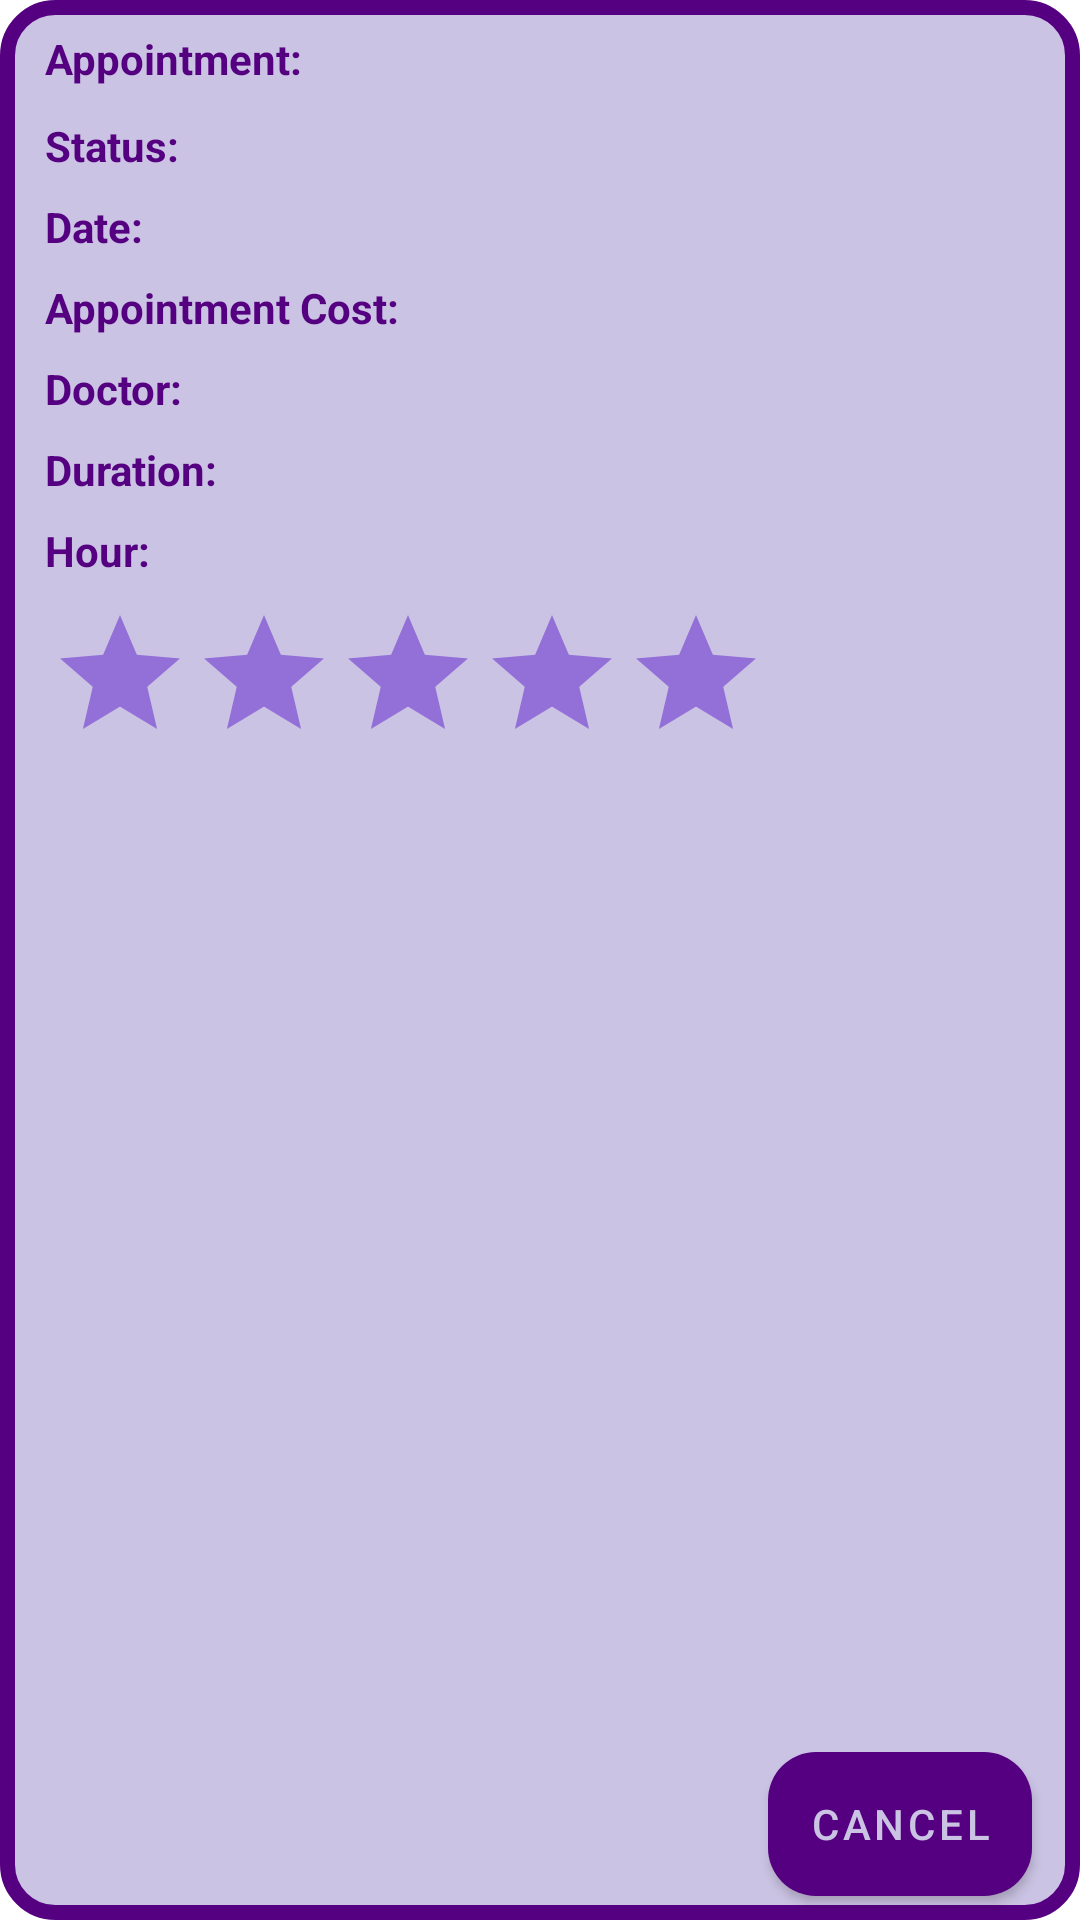

Reconstruct the res/layout file that produces this screen, plus the resources it refers to.
<!-- AndroidManifest.xml: application theme Theme.DCM -->
<!-- res/layout/lv_appointments_row.xml -->
<?xml version="1.0" encoding="utf-8"?>
<androidx.constraintlayout.widget.ConstraintLayout xmlns:android="http://schemas.android.com/apk/res/android"
    xmlns:app="http://schemas.android.com/apk/res-auto"
    xmlns:tools="http://schemas.android.com/tools"
    android:layout_width="match_parent"
    android:layout_height="wrap_content"
    android:background="@drawable/rounded_bk">
    <TextView
        android:id="@+id/tvType"
        android:layout_width="wrap_content"
        android:layout_height="wrap_content"
        android:layout_marginStart="15dp"
        android:layout_marginTop="10dp"
        android:textStyle="bold"
        android:text="@string/appointment"
        android:textColor="@color/darkPurple"
        android:textSize="14sp"
        app:layout_constraintStart_toStartOf="parent"
        app:layout_constraintTop_toTopOf="parent" />
    <TextView
        android:id="@+id/tvAppStatus"
        android:layout_width="wrap_content"
        android:layout_height="wrap_content"
        android:layout_marginStart="15dp"
        android:layout_marginTop="10dp"
        android:textStyle="bold"
        android:text="@string/appointment_status"
        android:textColor="@color/darkPurple"
        android:textSize="14sp"
        app:layout_constraintStart_toStartOf="parent"
        app:layout_constraintTop_toBottomOf="@id/tvType" />

    <TextView
        android:id="@+id/tvAppDate"
        android:layout_width="wrap_content"
        android:layout_height="wrap_content"
        android:layout_marginStart="15dp"
        android:layout_marginTop="8dp"
        android:textStyle="bold"
        android:text="@string/appointment_date"
        android:textColor="@color/darkPurple"
        android:textSize="14sp"
        app:layout_constraintStart_toStartOf="parent"
        app:layout_constraintTop_toBottomOf="@id/tvAppStatus" />

    <TextView
        android:id="@+id/tvAppCost"
        android:layout_width="wrap_content"
        android:layout_height="wrap_content"
        android:layout_marginStart="15dp"
        android:layout_marginTop="8dp"
        android:textStyle="bold"
        android:text="@string/appointment_cost"
        android:textColor="@color/darkPurple"
        android:textSize="14sp"
        app:layout_constraintStart_toStartOf="parent"
        app:layout_constraintTop_toBottomOf="@id/tvAppDate" />

    <TextView
        android:id="@+id/tvAppDoctor"
        android:layout_width="wrap_content"
        android:layout_height="wrap_content"
        android:layout_marginStart="15dp"
        android:textStyle="bold"
        android:layout_marginTop="8dp"
        android:text="@string/doctor"
        android:textColor="@color/darkPurple"
        android:textSize="14sp"
        app:layout_constraintStart_toStartOf="parent"
        app:layout_constraintTop_toBottomOf="@id/tvAppCost" />

    <TextView
        android:id="@+id/tvAppDuration"
        android:layout_width="wrap_content"
        android:layout_height="wrap_content"
        android:layout_marginStart="15dp"
        android:textStyle="bold"
        android:layout_marginTop="8dp"
        android:text="@string/duration"
        android:textColor="@color/darkPurple"
        android:textSize="14sp"
        app:layout_constraintStart_toStartOf="parent"
        app:layout_constraintTop_toBottomOf="@id/tvAppDoctor" />

    <TextView
        android:id="@+id/tvAppHour"
        android:layout_width="wrap_content"
        android:layout_height="wrap_content"
        android:layout_marginStart="15dp"
        android:layout_marginTop="8dp"
        android:text="@string/hour"
        android:textColor="@color/darkPurple"
        android:textSize="14sp"
        android:textStyle="bold"
        app:layout_constraintStart_toStartOf="parent"
        app:layout_constraintTop_toBottomOf="@id/tvAppDuration" />

    <Button
        android:id="@+id/btnCancelAppointment"
        android:layout_width="wrap_content"
        android:layout_height="wrap_content"
        android:layout_marginEnd="16dp"
        android:layout_marginBottom="8dp"
        android:background="@drawable/darkprpl_rounded_bk"
        android:padding="10sp"
        android:text="@string/cancel"
        android:textColor="@color/lightPurple"
        app:layout_constraintBottom_toBottomOf="parent"
        app:layout_constraintEnd_toEndOf="parent" />

    <RatingBar
        android:id="@+id/ratingBar"
        android:layout_width="238dp"
        android:layout_height="53dp"
        android:layout_marginStart="16dp"
        android:layout_marginTop="8dp"
        android:numStars="5"
        android:progressTint="@color/darkPurple"
        android:progressBackgroundTint="@color/midPurple"
        android:stepSize="1.0"
        app:layout_constraintStart_toStartOf="parent"
        app:layout_constraintTop_toBottomOf="@id/tvAppHour" />

</androidx.constraintlayout.widget.ConstraintLayout>
<!-- resources referenced by this layout -->
<resources>
  <color name="darkPurple">#550080</color>
  <color name="lightPurple">#CBC3E3</color>
  <color name="midPurple">#9370D8</color>
  <!-- drawable darkprpl_rounded_bk (drawable) -->
  <?xml version="1.0" encoding="utf-8"?>
  <shape xmlns:android="http://schemas.android.com/apk/res/android">
      <corners android:radius="16dp" />
      <solid android:color="@color/darkPurple" />
  </shape>
  <!-- drawable rounded_bk (drawable) -->
  <?xml version="1.0" encoding="utf-8"?>
  <shape xmlns:android="http://schemas.android.com/apk/res/android">
      <corners android:radius="16dp" />
      <solid android:color="@color/lightPurple" />
      <stroke android:width="5dp" android:color="@color/darkPurple" />
  </shape>
  <string name="appointment">Appointment:</string>
  <string name="appointment_cost">Appointment Cost:</string>
  <string name="appointment_date">Date:</string>
  <string name="appointment_status">Status:</string>
  <string name="cancel">Cancel</string>
  <string name="doctor">Doctor:</string>
  <string name="duration">Duration:</string>
  <string name="hour">Hour:</string>
  <style name="Theme.DCM" parent="Theme.MaterialComponents.DayNight.DarkActionBar">
          
          <item name="colorPrimary">@color/lightPurple</item>
          <item name="colorPrimaryVariant">@color/darkPurple</item>
          <item name="colorOnPrimary">@color/black</item>
          
          <item name="colorSecondary">@color/lightPurple</item>
          <item name="colorSecondaryVariant">@color/darkPurple</item>
          <item name="colorOnSecondary">@color/black</item>
          
          <item name="android:statusBarColor">@color/darkPurple</item>
          
          <item name="buttonStyle">@style/Widget.DCM.Button</item>
          <item name="buttonStyleSmall">@style/Widget.DCM.Button</item>
          <item name="materialButtonStyle">@style/Widget.DCM.Button</item>
          
      </style>
  <color name="black">#FF000000</color>
  <style name="Widget.DCM.Button" parent="Widget.MaterialComponents.Button">
          <item name="backgroundTint">@color/darkPurple</item>
          <item name="cornerRadius">16dp</item> 
      </style>
</resources>
